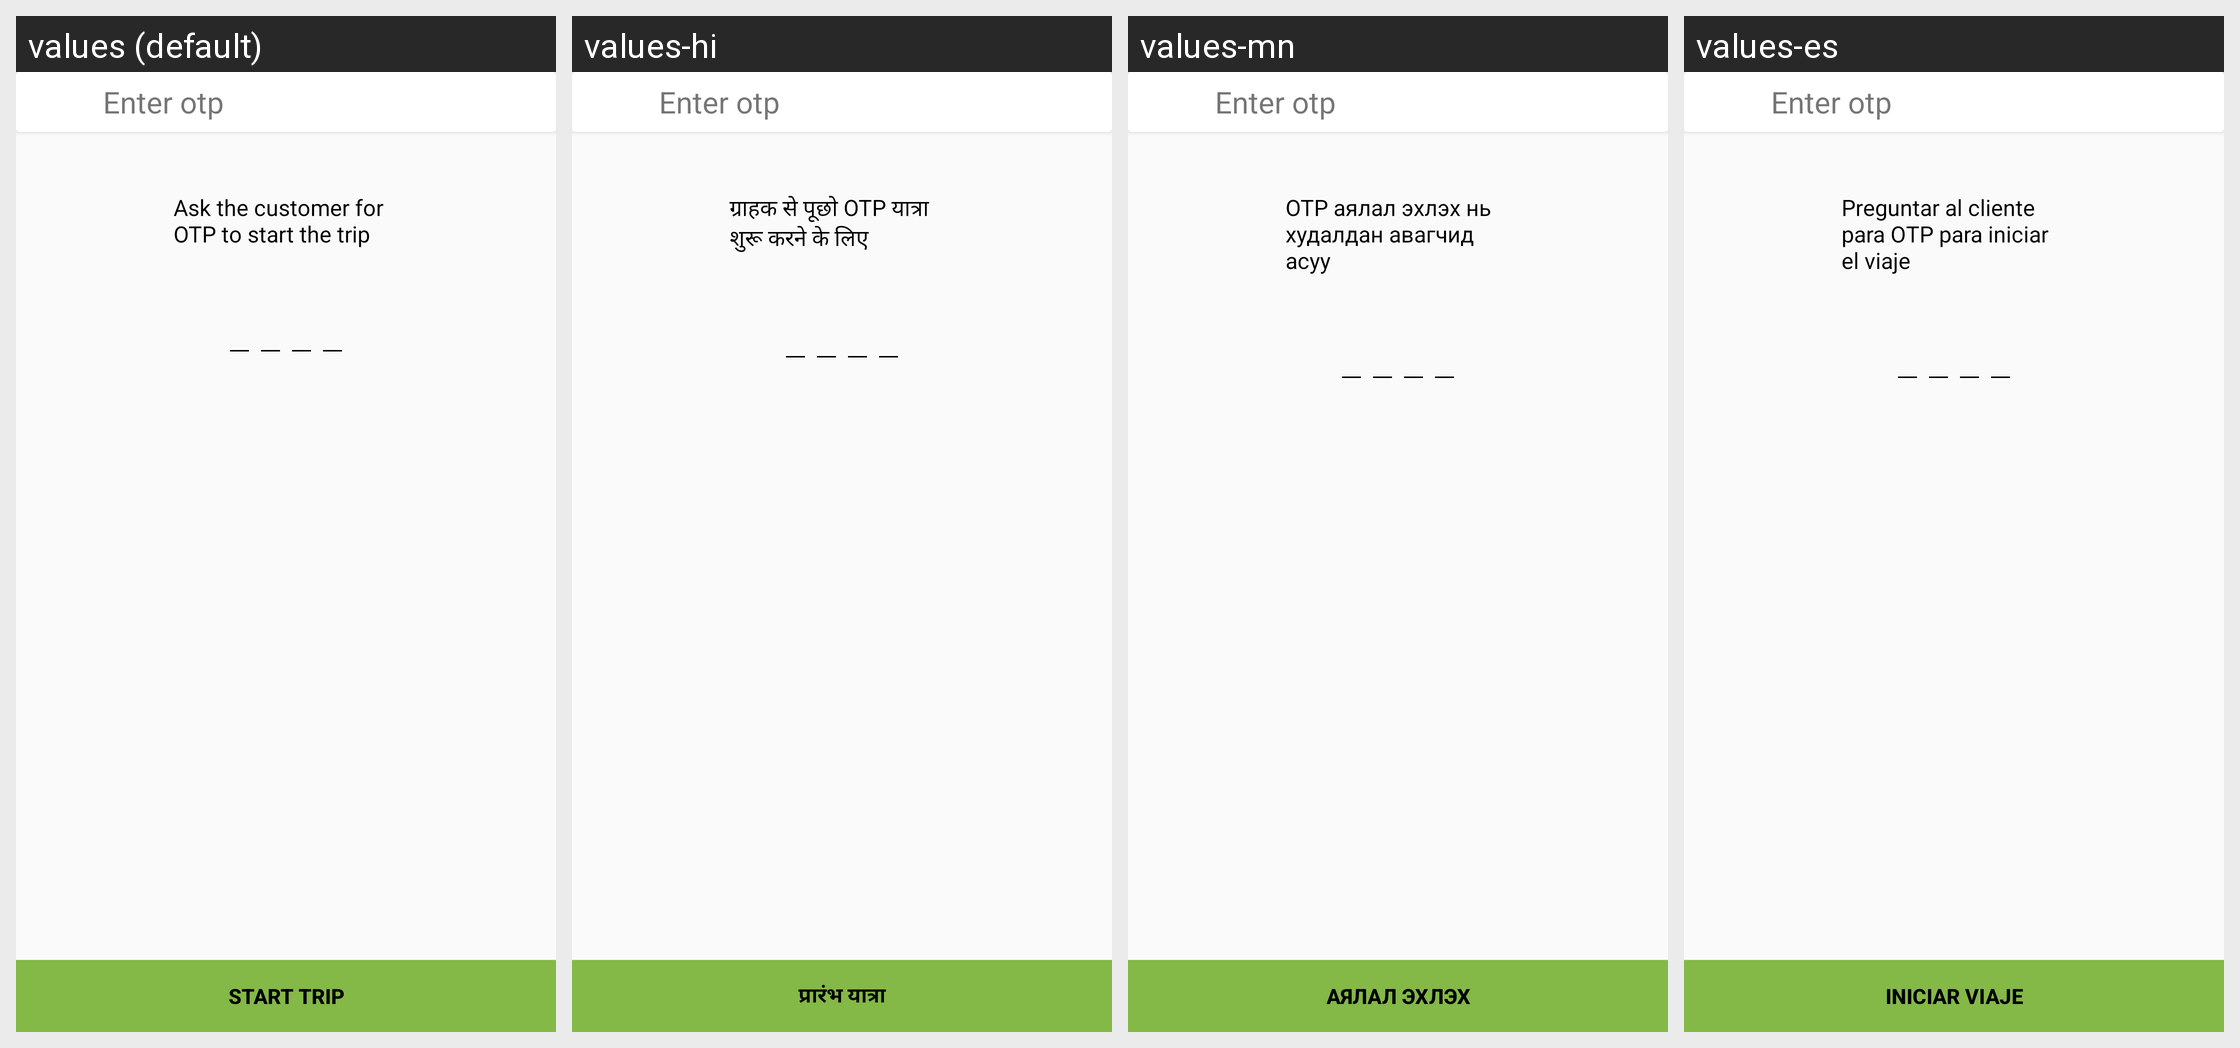

The Android screen above is rendered under several locales of the same app. Produce the string resources it draws, with the default and per-locale values.
Android screen res/layout/activity_ride_otp_.xml rendered under 4 locales, left to right: values (default), values-hi, values-mn, values-es. Device: Nexus 5 (rendered at 1080×1920; each locale shown at half size, 540×960, under a caption strip naming it); theme AppTheme.
Other locales in the repository, not shown: values-ar, values-bn, values-fr, values-ne, values-ne-rNP, values-pt, values-ro.
Strings drawn on this screen, with the default value and each locale's value (text and hints the layout hard-codes, and strings that could not be matched under every locale, appear in the picture but are not listed):

Ask_customer_otp
  values: Ask the customer for OTP to start the trip
  values-hi: ग्राहक से पूछो OTP यात्रा शुरू करने के लिए
  values-mn: OTP аялал эхлэх нь худалдан авагчид асуу
  values-es: Preguntar al cliente para OTP para iniciar el viaje

Start_trip
  values: Start trip
  values-hi: प्रारंभ यात्रा
  values-mn: аялал эхлэх
  values-es: iniciar viaje
